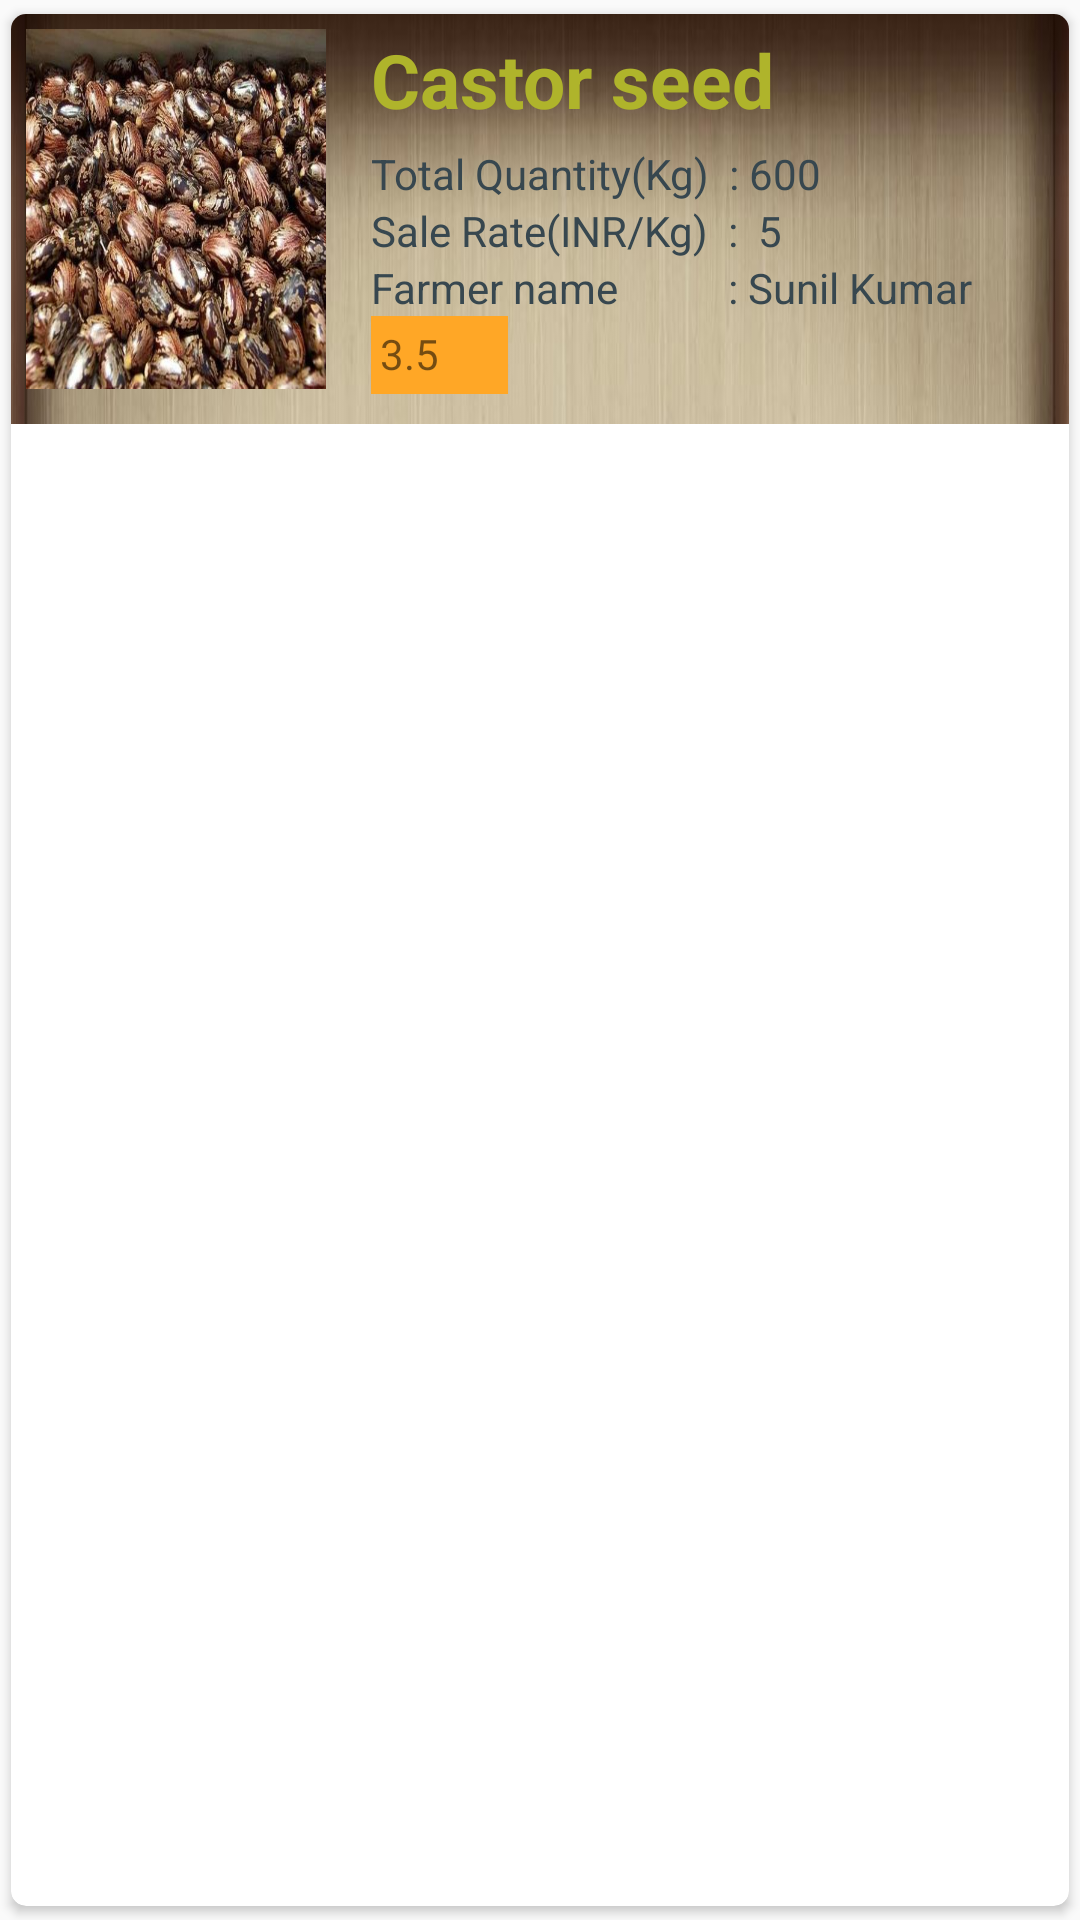

Android layout source for this screen:
<!-- AndroidManifest.xml: application theme AppTheme -->
<!-- res/layout/crop_item_list.xml -->
<?xml version="1.0" encoding="utf-8"?>
<android.support.v7.widget.CardView
    xmlns:android="http://schemas.android.com/apk/res/android"
    xmlns:app="http://schemas.android.com/apk/res-auto"
    android:id="@+id/add_crop_cardview"
    android:layout_width="match_parent"
    android:layout_height="wrap_content"
    android:orientation="horizontal"
    app:cardCornerRadius="5dp"
    app:cardUseCompatPadding="true"

    >
<android.support.constraint.ConstraintLayout
    android:layout_width="match_parent"
    android:layout_height="wrap_content"
    android:background="@drawable/item_background">



    <LinearLayout
        android:layout_width="match_parent"
        android:layout_height="wrap_content"
        android:orientation="horizontal"
        android:padding="5dp">

        <ImageView
            android:layout_width="100dp"
            android:layout_height="120dp"
            android:scaleType="fitXY"
            android:src="@drawable/castor_seed" />

        <LinearLayout
            android:layout_width="match_parent"
            android:layout_height="wrap_content"
            android:orientation="vertical"
            android:layout_gravity="center_vertical"
            android:paddingStart="10dp">

            <TextView
                android:layout_width="wrap_content"
                android:layout_height="wrap_content"
                android:layout_marginLeft="5dp"
                android:text="Castor seed"
                android:textColor="@color/crop_title_text_color"
                android:textStyle="bold"
                android:textSize="25dp" />

            <LinearLayout
                android:layout_width="match_parent"
                android:layout_height="wrap_content"
                android:orientation="vertical"
                android:padding="5dp">

                <TextView
                    android:layout_width="wrap_content"
                    android:layout_height="wrap_content"
                    android:text="Total Quantity(Kg)  : 600"
                    android:textColor="@color/dark_grey" />

                <TextView
                    android:layout_width="wrap_content"
                    android:layout_height="wrap_content"
                    android:text="Sale Rate(INR/Kg)  :  5 "
                    android:textColor="@color/dark_grey" />

                <TextView
                    android:layout_width="wrap_content"
                    android:layout_height="wrap_content"
                    android:text="Farmer name           : Sunil Kumar"
                    android:textColor="@color/dark_grey" />


                <LinearLayout
                    android:layout_width="wrap_content"
                    android:layout_height="wrap_content"
                    android:orientation="horizontal"
                    android:background="@color/colorAccent"
                    android:padding="3dp">

                    <TextView
                        android:layout_width="wrap_content"
                        android:layout_height="wrap_content"
                        android:text="3.5" />

                    <ImageView
                        android:layout_width="20dp"
                        android:layout_height="20dp"
                        android:scaleType="centerCrop"
                        android:src="@drawable/small_star" />
            </LinearLayout>


        </LinearLayout>


    </LinearLayout>


</LinearLayout>

</android.support.constraint.ConstraintLayout>
</android.support.v7.widget.CardView>
<!-- resources referenced by this layout -->
<resources>
  <color name="colorAccent">#FFA726</color>
  <color name="crop_title_text_color">#AFB42B</color>
  <color name="dark_grey">#37474F</color>
  <!-- drawable castor_seed: jpg bitmap (drawable, 56618 bytes) -->
  <!-- drawable item_background: png bitmap (drawable, 193854 bytes) -->
  <style name="AppTheme" parent="Theme.AppCompat.Light.NoActionBar">
          
          <item name="colorPrimary">@color/colorPrimary</item>
          <item name="colorPrimaryDark">@color/colorPrimaryDark</item>
          <item name="colorAccent">@color/colorAccent</item>
      </style>
  <color name="colorPrimary">#00897B</color>
  <color name="colorPrimaryDark">#00796B</color>
</resources>
